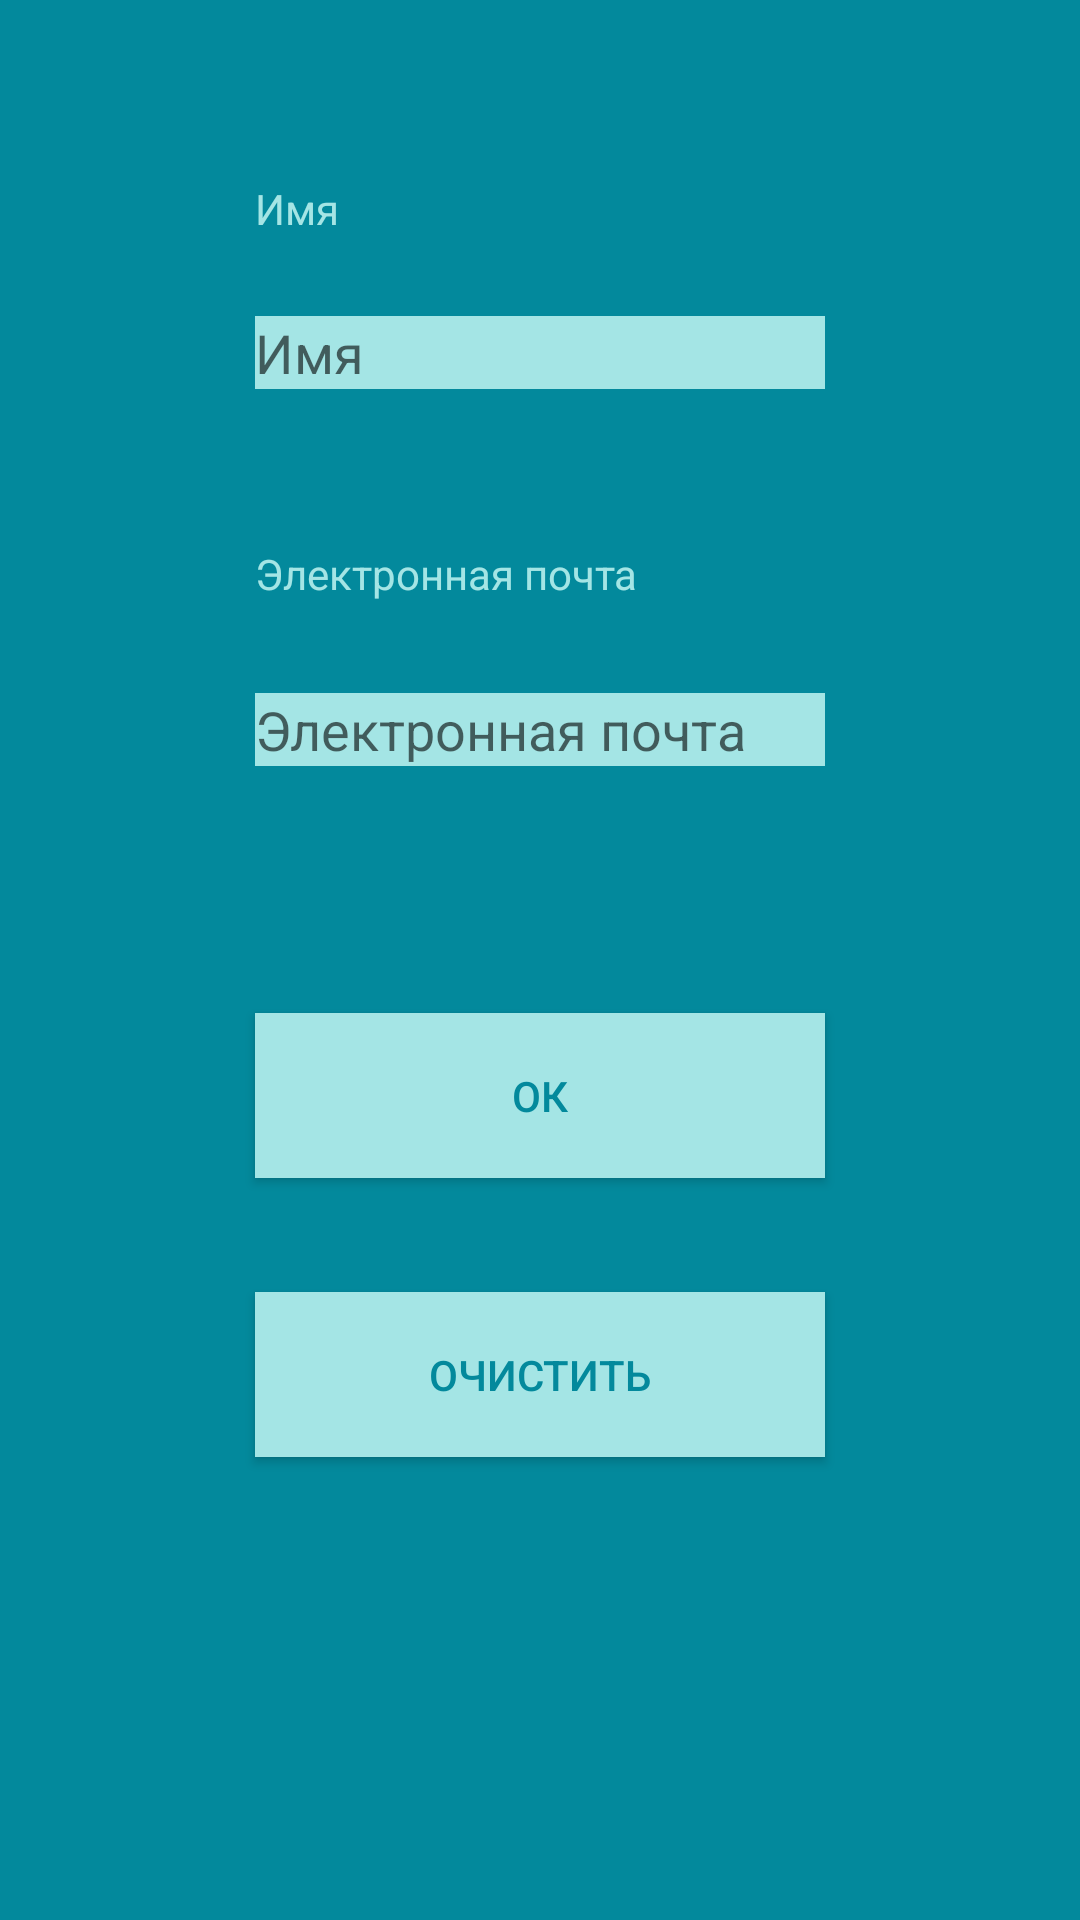

This screen was rendered from an Android layout file. Write that file and the resources it references.
<!-- AndroidManifest.xml: application theme Theme.AppCompat.Light.NoActionBar -->
<!-- res/layout/activity_subscribe.xml -->
<?xml version="1.0" encoding="utf-8"?>
<androidx.constraintlayout.widget.ConstraintLayout xmlns:android="http://schemas.android.com/apk/res/android"
    xmlns:app="http://schemas.android.com/apk/res-auto"
    xmlns:tools="http://schemas.android.com/tools"
    android:layout_width="match_parent"
    android:layout_height="match_parent"
    android:background="@color/backgroundColor"
    tools:context=".SubscribeActivity">

    <TextView
        android:id="@+id/textView"
        android:layout_width="wrap_content"
        android:layout_height="wrap_content"
        android:layout_marginTop="60dp"
        android:text="@string/name"
        android:textColor="@color/aTextColor"
        app:layout_constraintRight_toRightOf="parent"
        app:layout_constraintStart_toStartOf="@+id/nameETxt"
        app:layout_constraintTop_toTopOf="parent" />

    <Button
        android:id="@+id/okBttn"
        android:layout_width="190dp"
        android:layout_height="55dp"
        android:background="@color/buttonColor"
        android:text="@string/ok"
        android:textColor="@color/textColors"
        app:layout_constraintBottom_toBottomOf="parent"
        app:layout_constraintEnd_toEndOf="parent"
        app:layout_constraintHorizontal_bias="0.5"
        app:layout_constraintStart_toStartOf="parent"
        app:layout_constraintTop_toBottomOf="@+id/mailETxt"
        app:layout_constraintVertical_bias="0.25" />

    <Button
        android:id="@+id/clearBttn"
        android:layout_width="190dp"
        android:layout_height="55dp"
        android:layout_marginTop="30dp"
        android:background="@color/buttonColor"
        android:text="@string/clear"
        android:textColor="@color/textColors"
        app:layout_constraintBottom_toBottomOf="parent"
        app:layout_constraintEnd_toEndOf="parent"
        app:layout_constraintHorizontal_bias="0.5"
        app:layout_constraintStart_toStartOf="parent"
        app:layout_constraintTop_toBottomOf="@+id/okBttn"
        app:layout_constraintVertical_bias="0.05" />

    <TextView
        android:id="@+id/resultTxt"
        android:layout_width="190dp"
        android:layout_height="wrap_content"
        android:text=""
        android:textColor="@color/aTextColor"
        app:layout_constraintBottom_toBottomOf="parent"
        app:layout_constraintEnd_toEndOf="parent"
        app:layout_constraintHorizontal_bias="0.5"
        app:layout_constraintStart_toStartOf="parent"
        app:layout_constraintTop_toBottomOf="@+id/clearBttn"
        app:layout_constraintVertical_bias="0.5" />

    <EditText
        android:id="@+id/mailETxt"
        android:layout_width="190dp"
        android:layout_height="wrap_content"
        android:layout_marginTop="10dp"
        android:background="@color/buttonColor"
        android:ems="10"
        android:hint="@string/mail"
        android:inputType="textEmailAddress"
        android:textColor="@color/textColors"
        app:layout_constraintBottom_toBottomOf="parent"
        app:layout_constraintEnd_toEndOf="parent"
        app:layout_constraintHorizontal_bias="0.5"
        app:layout_constraintStart_toStartOf="parent"
        app:layout_constraintTop_toBottomOf="@+id/textView2"
        app:layout_constraintVertical_bias="0.05" />

    <EditText
        android:id="@+id/nameETxt"
        android:layout_width="190dp"
        android:layout_height="wrap_content"
        android:layout_marginBottom="10dp"
        android:background="@color/buttonColor"
        android:ems="10"
        android:hint="@string/name"
        android:inputType="textPersonName"
        android:textColor="@color/textColors"
        app:layout_constraintBottom_toBottomOf="parent"
        app:layout_constraintEnd_toEndOf="parent"
        app:layout_constraintHorizontal_bias="0.5"
        app:layout_constraintStart_toStartOf="parent"
        app:layout_constraintTop_toBottomOf="@+id/textView"
        app:layout_constraintVertical_bias="0.05" />

    <TextView
        android:id="@+id/textView2"
        android:layout_width="wrap_content"
        android:layout_height="wrap_content"
        android:layout_marginTop="52dp"
        android:layout_marginEnd="152dp"
        android:text="@string/mail"
        android:textColor="@color/aTextColor"
        app:layout_constraintEnd_toEndOf="parent"
        app:layout_constraintHorizontal_bias="0.0"
        app:layout_constraintStart_toStartOf="@+id/mailETxt"
        app:layout_constraintTop_toBottomOf="@+id/nameETxt" />

</androidx.constraintlayout.widget.ConstraintLayout>
<!-- resources referenced by this layout -->
<resources>
  <color name="aTextColor">#A4E5E5</color>
  <color name="backgroundColor">#03899C</color>
  <color name="buttonColor">#A4E5E5</color>
  <color name="textColors">#03899C</color>
  <string name="clear">Очистить</string>
  <string name="mail">Электронная почта</string>
  <string name="name">Имя</string>
  <string name="ok">ОК</string>
</resources>
